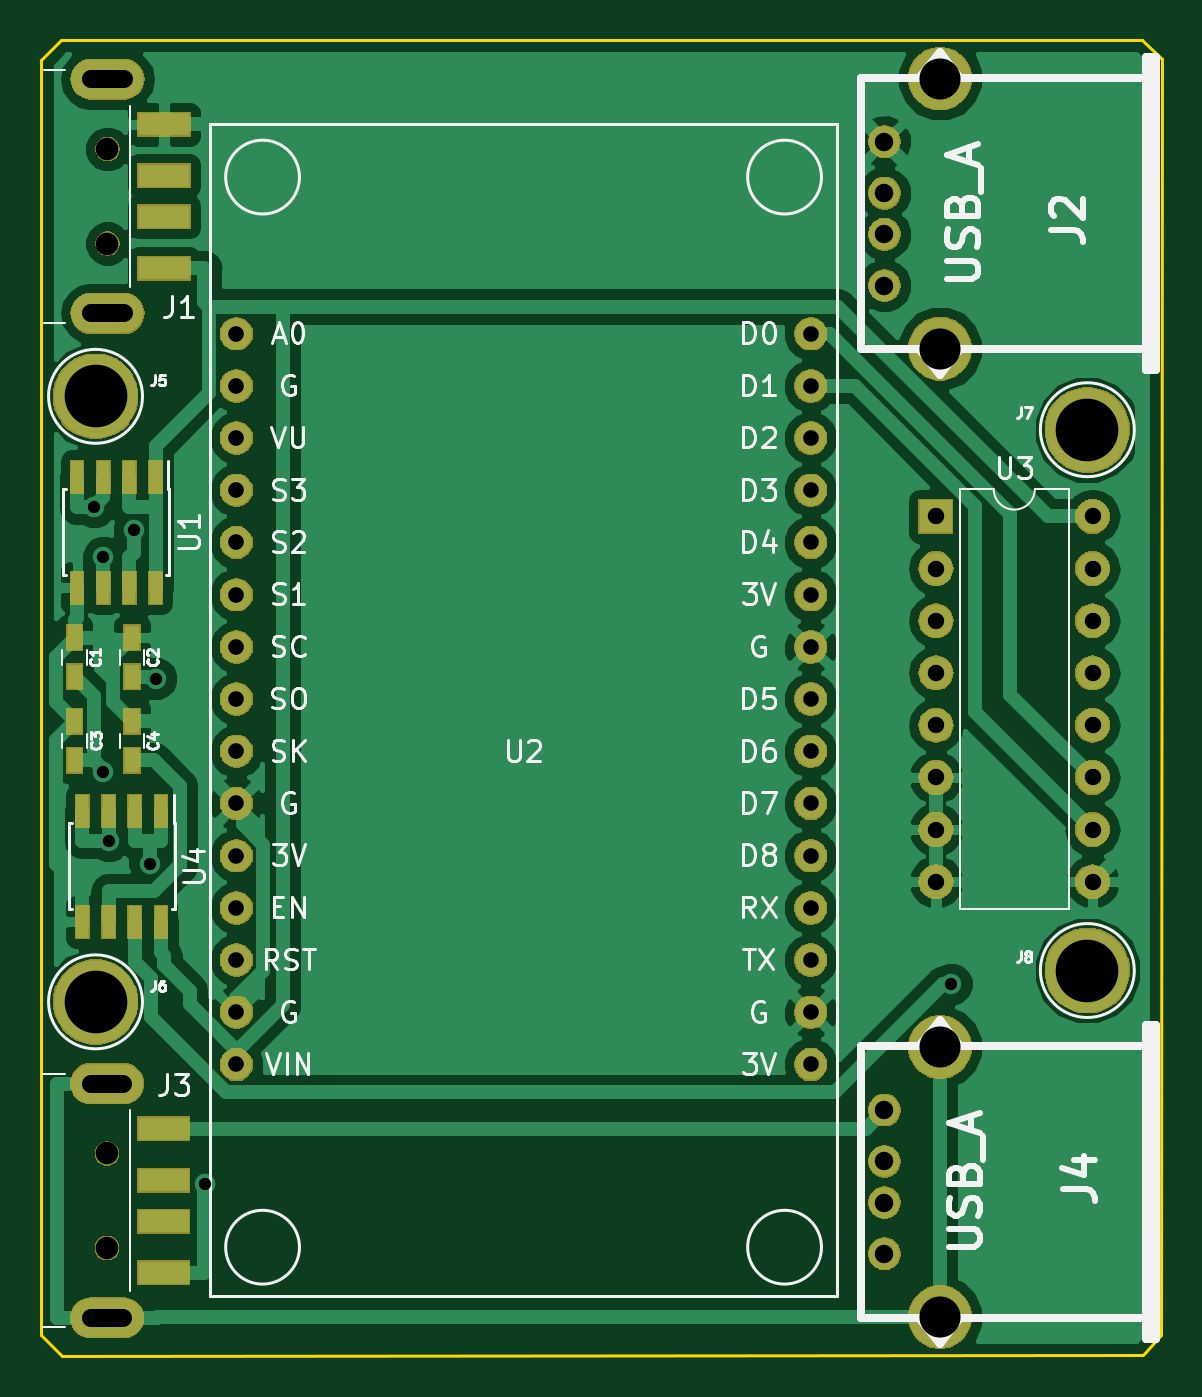
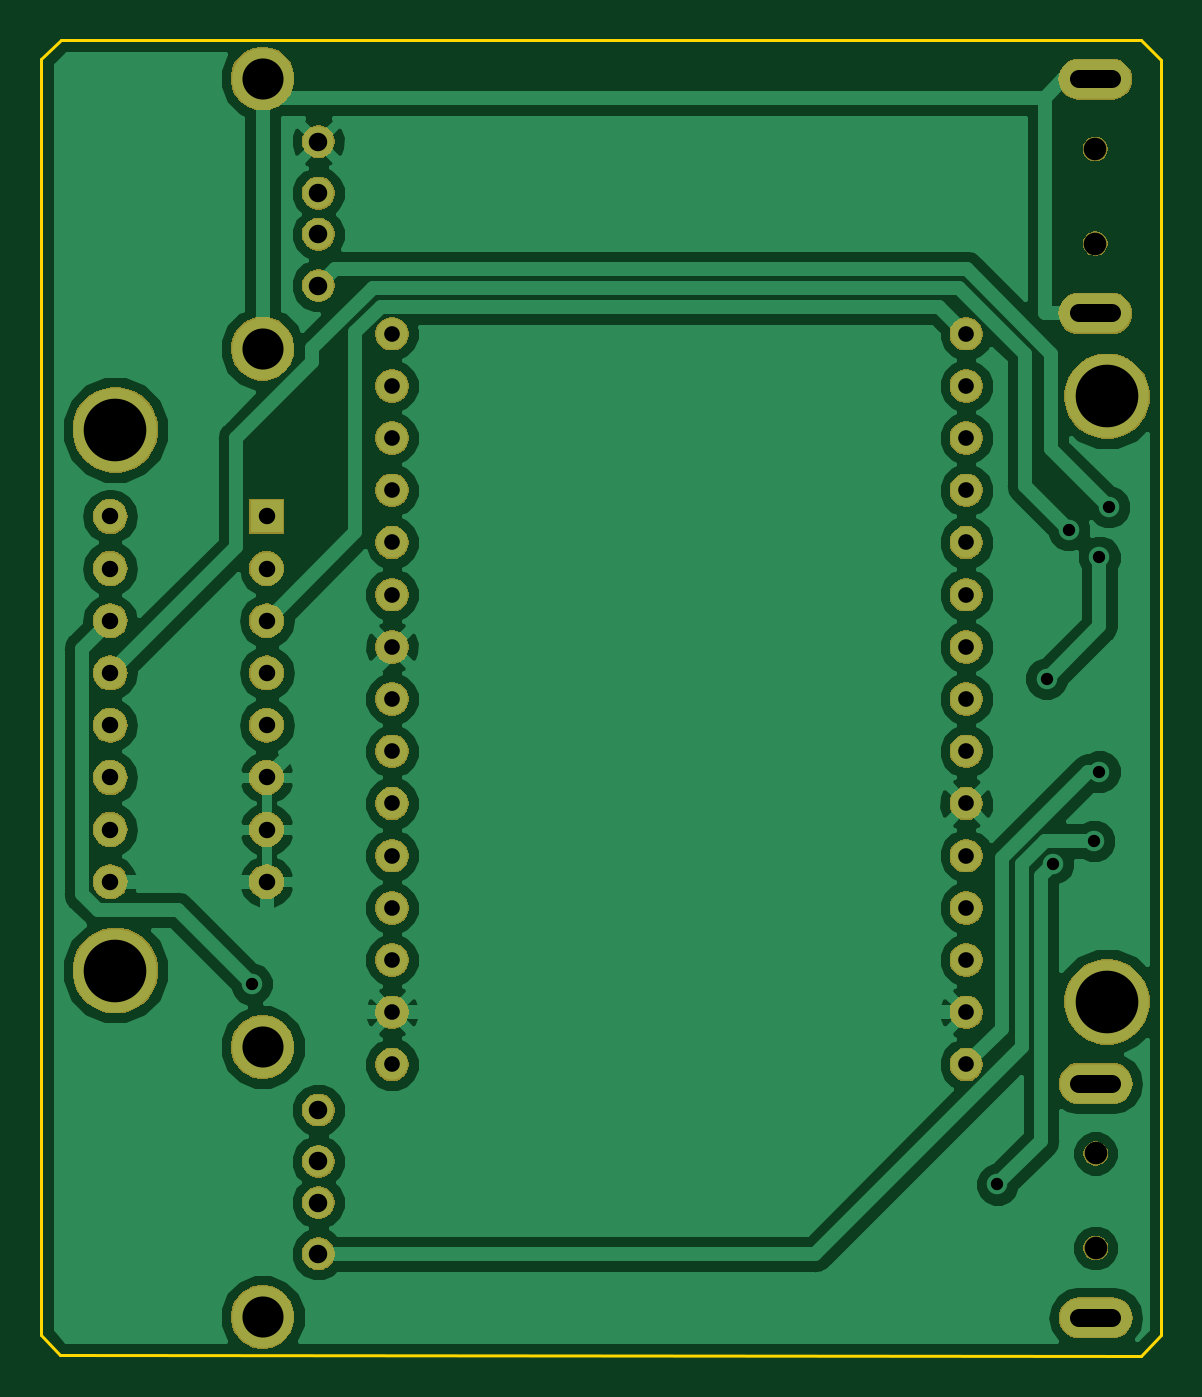
Circuit board: 11 layer files. Board 54.5 x 64.0 mm.
- bottom_copper: ExpansionUSB-B.Cu.gbr (63812 bytes)
- bottom_mask: ExpansionUSB-B.Mask.gbr (73541 bytes)
- paste: ExpansionUSB-B.Paste.gbr (495 bytes)
- bottom_silk: ExpansionUSB-B.SilkS.gbr (496 bytes)
- outline: ExpansionUSB-Edge.Cuts.gbr (894 bytes)
- top_copper: ExpansionUSB-F.Cu.gbr (75580 bytes)
- top_mask: ExpansionUSB-F.Mask.gbr (78753 bytes)
- paste: ExpansionUSB-F.Paste.gbr (1650 bytes)
- top_silk: ExpansionUSB-F.SilkS.gbr (34154 bytes)
- drill: ExpansionUSB-NPTH.drl (222 bytes)
- drill: ExpansionUSB-PTH.drl (1574 bytes)

=== bottom_copper: ExpansionUSB-B.Cu.gbr (63812 bytes, source omitted) ===
=== bottom_mask: ExpansionUSB-B.Mask.gbr (73541 bytes, source omitted) ===
=== paste: ExpansionUSB-B.Paste.gbr ===
G04 #@! TF.GenerationSoftware,KiCad,Pcbnew,(5.0.1)-4*
G04 #@! TF.CreationDate,2018-12-02T21:27:52-06:00*
G04 #@! TF.ProjectId,ExpansionUSB,457870616E73696F6E5553422E6B6963,rev?*
G04 #@! TF.SameCoordinates,Original*
G04 #@! TF.FileFunction,Paste,Bot*
G04 #@! TF.FilePolarity,Positive*
%FSLAX46Y46*%
G04 Gerber Fmt 4.6, Leading zero omitted, Abs format (unit mm)*
G04 Created by KiCad (PCBNEW (5.0.1)-4) date 02/12/2018 21:27:52*
%MOMM*%
%LPD*%
G01*
G04 APERTURE LIST*
G04 APERTURE END LIST*
M02*

=== bottom_silk: ExpansionUSB-B.SilkS.gbr ===
G04 #@! TF.GenerationSoftware,KiCad,Pcbnew,(5.0.1)-4*
G04 #@! TF.CreationDate,2018-12-02T21:27:52-06:00*
G04 #@! TF.ProjectId,ExpansionUSB,457870616E73696F6E5553422E6B6963,rev?*
G04 #@! TF.SameCoordinates,Original*
G04 #@! TF.FileFunction,Legend,Bot*
G04 #@! TF.FilePolarity,Positive*
%FSLAX46Y46*%
G04 Gerber Fmt 4.6, Leading zero omitted, Abs format (unit mm)*
G04 Created by KiCad (PCBNEW (5.0.1)-4) date 02/12/2018 21:27:52*
%MOMM*%
%LPD*%
G01*
G04 APERTURE LIST*
G04 APERTURE END LIST*
M02*

=== outline: ExpansionUSB-Edge.Cuts.gbr ===
G04 #@! TF.GenerationSoftware,KiCad,Pcbnew,(5.0.1)-4*
G04 #@! TF.CreationDate,2018-12-02T21:27:52-06:00*
G04 #@! TF.ProjectId,ExpansionUSB,457870616E73696F6E5553422E6B6963,rev?*
G04 #@! TF.SameCoordinates,Original*
G04 #@! TF.FileFunction,Profile,NP*
%FSLAX46Y46*%
G04 Gerber Fmt 4.6, Leading zero omitted, Abs format (unit mm)*
G04 Created by KiCad (PCBNEW (5.0.1)-4) date 02/12/2018 21:27:52*
%MOMM*%
%LPD*%
G01*
G04 APERTURE LIST*
%ADD10C,0.150000*%
G04 APERTURE END LIST*
D10*
X114795300Y-130352800D02*
X113792000Y-129362200D01*
X167386000Y-130327400D02*
X168300400Y-129336800D01*
X168313100Y-67233800D02*
X167335200Y-66319400D01*
X113792000Y-67310000D02*
X114769900Y-66319400D01*
X113792000Y-129362200D02*
X113792000Y-67322700D01*
X168313100Y-67259200D02*
X168300400Y-129336800D01*
X114769900Y-66319400D02*
X167335200Y-66319400D01*
X114795300Y-130352800D02*
X167373300Y-130327400D01*
M02*

=== top_copper: ExpansionUSB-F.Cu.gbr (75580 bytes, source omitted) ===
=== top_mask: ExpansionUSB-F.Mask.gbr (78753 bytes, source omitted) ===
=== paste: ExpansionUSB-F.Paste.gbr ===
G04 #@! TF.GenerationSoftware,KiCad,Pcbnew,(5.0.1)-4*
G04 #@! TF.CreationDate,2018-12-02T21:27:52-06:00*
G04 #@! TF.ProjectId,ExpansionUSB,457870616E73696F6E5553422E6B6963,rev?*
G04 #@! TF.SameCoordinates,Original*
G04 #@! TF.FileFunction,Paste,Top*
G04 #@! TF.FilePolarity,Positive*
%FSLAX46Y46*%
G04 Gerber Fmt 4.6, Leading zero omitted, Abs format (unit mm)*
G04 Created by KiCad (PCBNEW (5.0.1)-4) date 02/12/2018 21:27:52*
%MOMM*%
%LPD*%
G01*
G04 APERTURE LIST*
%ADD10R,0.750000X1.200000*%
%ADD11R,0.600000X1.550000*%
%ADD12R,2.500000X1.100000*%
G04 APERTURE END LIST*
D10*
G04 #@! TO.C,C3*
X115418000Y-99482000D03*
X115418000Y-101382000D03*
G04 #@! TD*
G04 #@! TO.C,C4*
X118212000Y-99482000D03*
X118212000Y-101382000D03*
G04 #@! TD*
G04 #@! TO.C,C1*
X115418000Y-97317600D03*
X115418000Y-95417600D03*
G04 #@! TD*
G04 #@! TO.C,C2*
X118212000Y-97317600D03*
X118212000Y-95417600D03*
G04 #@! TD*
D11*
G04 #@! TO.C,U1*
X119355000Y-87571600D03*
X118085000Y-87571600D03*
X116815000Y-87571600D03*
X115545000Y-87571600D03*
X115545000Y-92971600D03*
X116815000Y-92971600D03*
X118085000Y-92971600D03*
X119355000Y-92971600D03*
G04 #@! TD*
D12*
G04 #@! TO.C,J1*
X119764000Y-74934300D03*
X119764000Y-72934300D03*
X119764000Y-77434300D03*
X119764000Y-70434300D03*
G04 #@! TD*
D11*
G04 #@! TO.C,U4*
X119609000Y-103828000D03*
X118339000Y-103828000D03*
X117069000Y-103828000D03*
X115799000Y-103828000D03*
X115799000Y-109228000D03*
X117069000Y-109228000D03*
X118339000Y-109228000D03*
X119609000Y-109228000D03*
G04 #@! TD*
D12*
G04 #@! TO.C,J3*
X119744000Y-123809000D03*
X119744000Y-121809000D03*
X119744000Y-126309000D03*
X119744000Y-119309000D03*
G04 #@! TD*
M02*

=== top_silk: ExpansionUSB-F.SilkS.gbr (34154 bytes, source omitted) ===
=== drill: ExpansionUSB-NPTH.drl ===
M48
;DRILL file {KiCad (5.0.1)-4} date 02/12/2018 21:28:13
;FORMAT={-:-/ absolute / metric / decimal}
FMAT,2
METRIC,TZ
T1C1.100
%
G90
G05
M71
T1
X117.014Y-71.634
X117.014Y-76.234
X116.994Y-120.509
X116.994Y-125.109
T0
M30

=== drill: ExpansionUSB-PTH.drl ===
M48
;DRILL file {KiCad (5.0.1)-4} date 02/12/2018 21:28:13
;FORMAT={-:-/ absolute / metric / decimal}
FMAT,2
METRIC,TZ
T1C0.600
T2C0.762
T3C0.800
T4C0.899
T5C0.900
T6C1.999
T7C3.048
%
G90
G05
M71
T1
X116.357Y-89.047
X116.815Y-91.496
X116.815Y-101.93
X117.069Y-105.303
X118.303Y-90.16
X119.067Y-106.402
X119.377Y-97.408
X121.772Y-122.011
X158.069Y-112.256
T2
X123.292Y-80.62
X123.292Y-83.16
X123.292Y-85.7
X123.292Y-88.24
X123.292Y-90.78
X123.292Y-93.32
X123.292Y-95.86
X123.292Y-98.4
X123.292Y-100.94
X123.292Y-103.48
X123.292Y-106.02
X123.292Y-108.56
X123.292Y-111.1
X123.292Y-113.64
X123.292Y-116.18
X151.232Y-80.62
X151.232Y-83.16
X151.232Y-85.7
X151.232Y-88.24
X151.232Y-90.78
X151.232Y-93.32
X151.232Y-95.86
X151.232Y-98.4
X151.232Y-100.94
X151.232Y-103.48
X151.232Y-106.02
X151.232Y-108.56
X151.232Y-111.1
X151.232Y-113.64
X151.232Y-116.18
T3
X157.328Y-89.51
X157.328Y-92.05
X157.328Y-94.59
X157.328Y-97.13
X157.328Y-99.67
X157.328Y-102.21
X157.328Y-104.75
X157.328Y-107.29
X164.948Y-89.51
X164.948Y-92.05
X164.948Y-94.59
X164.948Y-97.13
X164.948Y-99.67
X164.948Y-102.21
X164.948Y-104.75
X164.948Y-107.29
T4
X154.818Y-118.395
X154.818Y-120.894
X154.818Y-122.896
X154.818Y-125.395
X154.818Y-71.277
X154.818Y-73.777
X154.818Y-75.778
X154.818Y-78.278
T6
X157.528Y-115.324
X157.528Y-128.466
X157.528Y-68.207
X157.528Y-81.349
T7
X116.434Y-113.132
X116.434Y-83.668
X164.694Y-111.608
X164.694Y-85.293
T5
X117.814Y-68.234G85X116.214Y-68.234
G05
X117.814Y-79.634G85X116.214Y-79.634
G05
X117.794Y-117.109G85X116.194Y-117.109
G05
X117.794Y-128.509G85X116.194Y-128.509
G05
T0
M30

